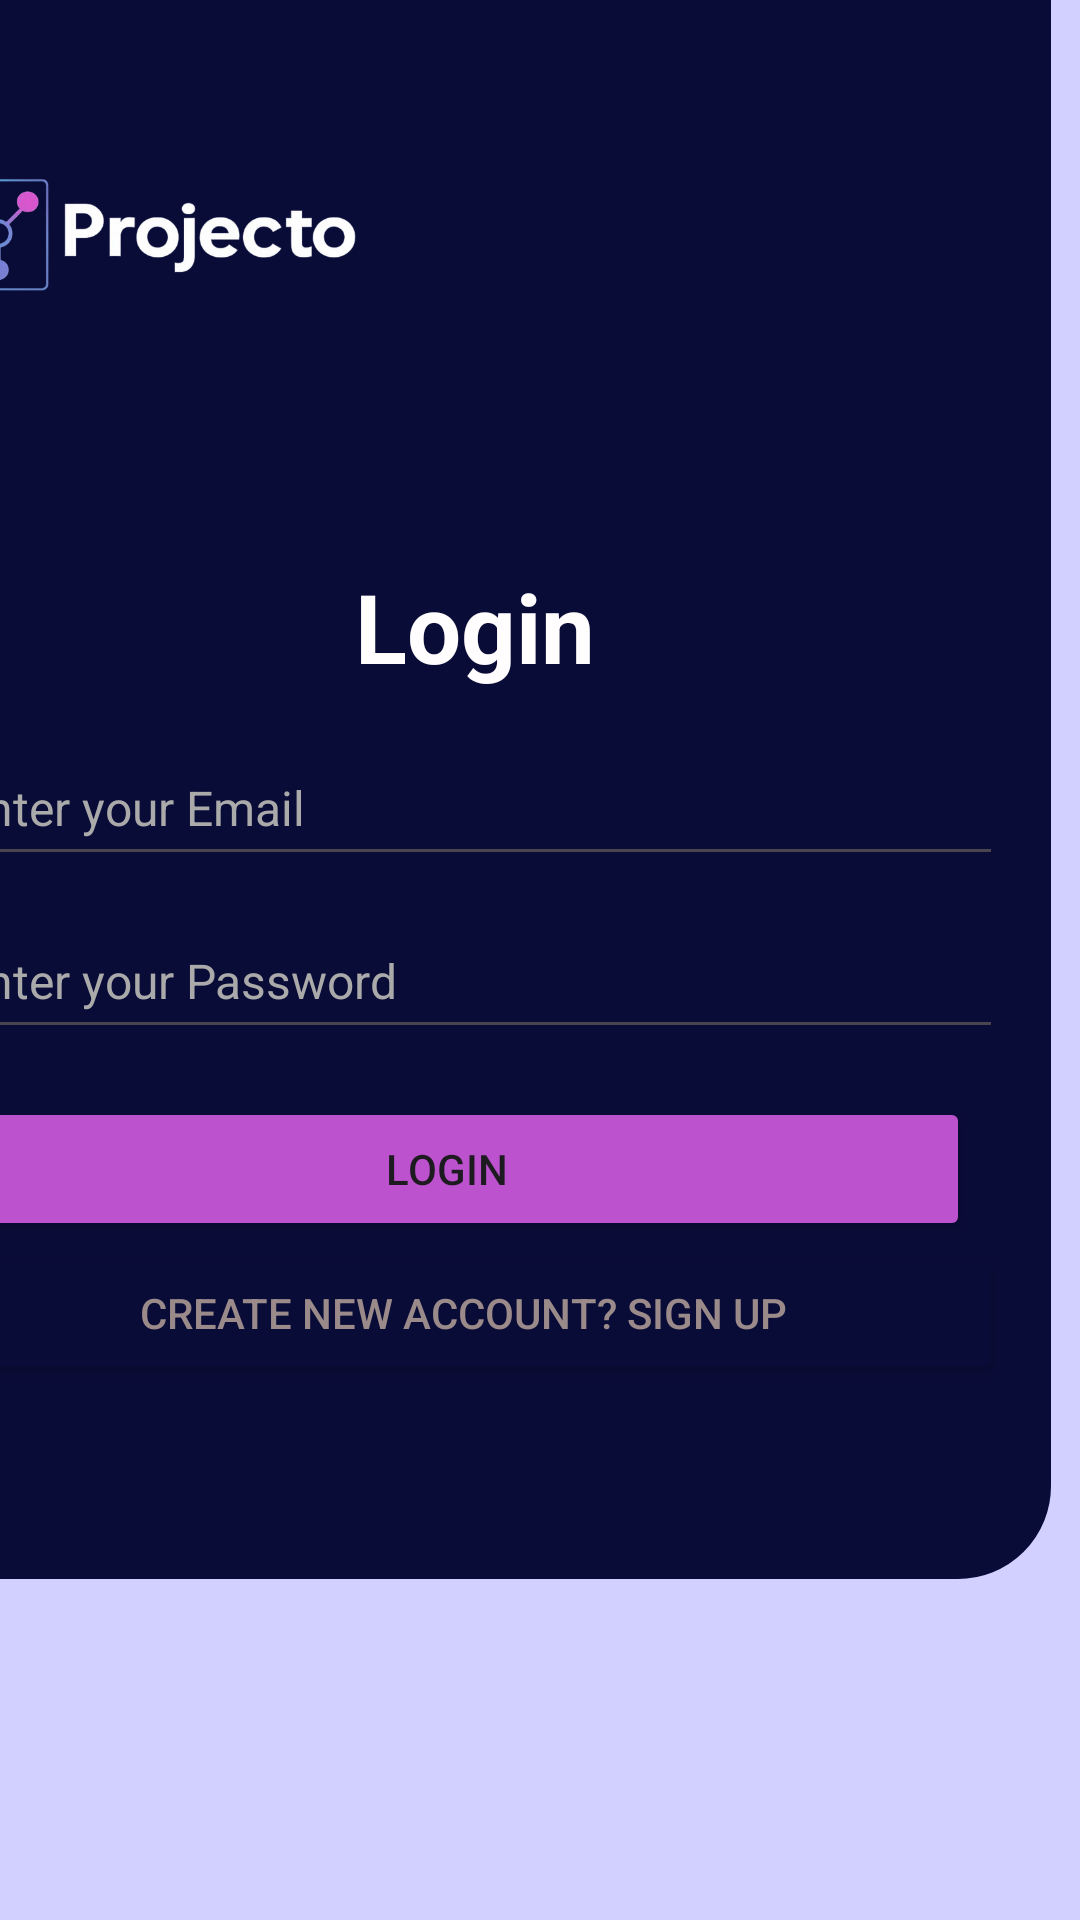

This screen was rendered from an Android layout file. Write that file and the resources it references.
<!-- AndroidManifest.xml: application theme Theme.Lab2Exam -->
<!-- res/layout/activity_login.xml -->
<?xml version="1.0" encoding="utf-8"?>
<androidx.constraintlayout.widget.ConstraintLayout xmlns:android="http://schemas.android.com/apk/res/android"
    xmlns:app="http://schemas.android.com/apk/res-auto"
    xmlns:tools="http://schemas.android.com/tools"
    android:id="@+id/main"
    android:layout_width="match_parent"
    android:layout_height="match_parent"
    android:background="@color/teal"
    tools:context=".login">

    <LinearLayout
        android:id="@+id/linearLayout"
        android:layout_width="392dp"
        android:layout_height="564dp"
        android:layout_marginStart="10dp"
        android:layout_marginEnd="10dp"
        android:layout_marginBottom="16dp"
        android:background="@drawable/rectangle_shape"
        android:orientation="vertical"
        android:padding="16dp"
        app:layout_constraintBottom_toTopOf="@+id/imageView12"
        app:layout_constraintEnd_toEndOf="parent"
        app:layout_constraintHorizontal_bias="1.0"
        app:layout_constraintStart_toStartOf="parent"
        app:layout_constraintTop_toTopOf="parent">
        <ImageView
        android:id="@+id/imageView14"
        android:layout_width="150dp"
        android:layout_height="201dp"
        android:layout_gravity="center|left"
        android:scaleType="fitCenter"
        app:srcCompat="@drawable/logo1" />

        <TextView
            android:id="@+id/textView11"
            android:layout_width="match_parent"
            android:layout_height="wrap_content"
            android:layout_marginTop="8dp"
            android:gravity="center|left"
            android:text="@string/Login"
            android:textColor="#FFFDFD"
            android:textSize="32sp"
            android:textStyle="bold" />

        <EditText
            android:id="@+id/editTextText2"
            android:layout_width="match_parent"
            android:layout_height="wrap_content"
            android:layout_marginTop="16dp"
            android:hint="@string/EnteryourEmail"
            android:inputType="textEmailAddress"
            android:padding="12dp"
            android:textColor="#FBFAFA"
            android:textColorHint="#AAAAAA"
            android:textSize="16sp" />

        <EditText
            android:id="@+id/editTextText3"
            android:layout_width="match_parent"
            android:layout_height="wrap_content"
            android:layout_marginTop="12dp"
            android:hint="@string/EnteryourPassword"
            android:inputType="textPassword"
            android:padding="12dp"
            android:textColor="#FDFBFB"
            android:textColorHint="#AAAAAA"
            android:textSize="16sp" />

        <Button
            android:id="@+id/button"
            android:layout_width="349dp"
            android:layout_height="wrap_content"
            android:layout_marginTop="16dp"
            android:backgroundTint="#BC52CE"
            android:text="Login" />

        <Button
            android:id="@+id/button9"
            android:layout_width="match_parent"
            android:layout_height="wrap_content"
            android:backgroundTint="@color/navyblue"
            android:text="@string/Createnewaccount"
            android:textColor="#9B8A8A"
            android:textColorLink="@color/navyblue"
            android:textStyle="normal" />
    </LinearLayout>

    <ImageView
        android:id="@+id/imageView12"
        android:layout_width="396dp"
        android:layout_height="136dp"
        android:scaleType="centerCrop"
        app:layout_constraintBottom_toBottomOf="parent"
        app:layout_constraintEnd_toEndOf="parent"
        app:layout_constraintStart_toStartOf="parent"
        app:layout_constraintTop_toBottomOf="@+id/linearLayout"
        app:srcCompat="@drawable/bgl" />
</androidx.constraintlayout.widget.ConstraintLayout>
<!-- resources referenced by this layout -->
<resources>
  <color name="navyblue">#0A0C38</color>
  <color name="teal">#E9CDCDFF</color>
  <!-- drawable logo1: png bitmap (drawable, 68851 bytes) -->
  <!-- drawable rectangle_shape (drawable) -->
  <?xml version="1.0" encoding="utf-8"?>
  <shape xmlns:android="http://schemas.android.com/apk/res/android"
      android:shape="rectangle">
  
      
      <solid android:color="@color/navyblue" />
  
      
      <stroke
          android:width="2dp"
          android:color="@color/navyblue" />
  
      
      <corners android:radius="30dp" />
  
      
      <padding
          android:left="10dp"
          android:top="10dp"
          android:right="10dp"
          android:bottom="10dp"/>
  </shape>
  <string name="Createnewaccount">Create new account? Sign up</string>
  <string name="EnteryourEmail">Enter your Email</string>
  <string name="EnteryourPassword">Enter your Password</string>
  <string name="Login">"                  Login"</string>
  <style name="Theme.Lab2Exam" parent="Base.Theme.Lab2Exam" />
  <style name="Base.Theme.Lab2Exam" parent="Theme.Material3.DayNight.NoActionBar">
          
          
      </style>
</resources>
